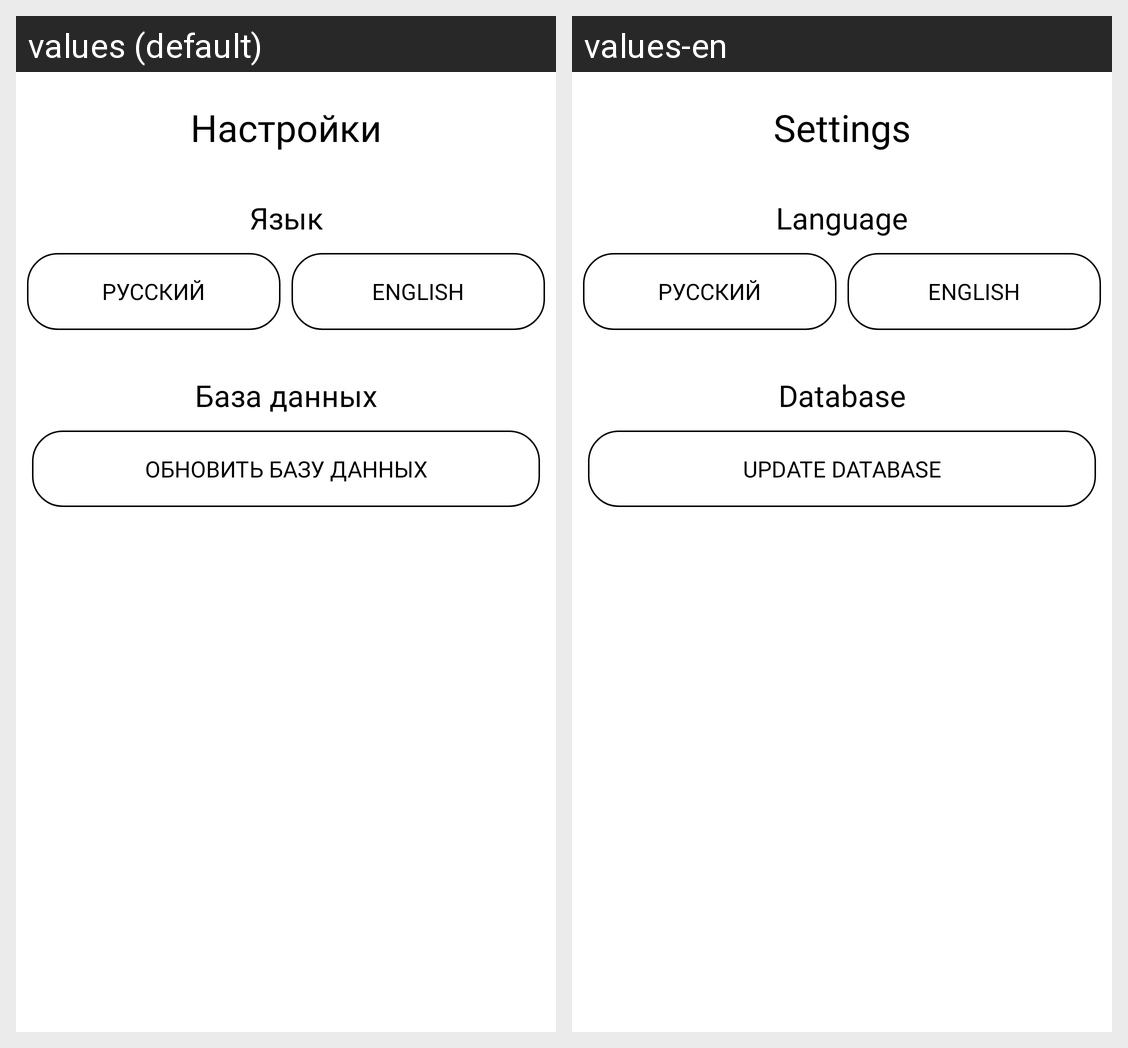

The Android screen above is rendered under two locales of the same app. Produce the string resources it draws, with the default and per-locale values.
Android screen res/layout/activity_settings.xml rendered under 2 locales, left to right: values (default), values-en. Device: Nexus 5 (rendered at 1080×1920; each locale shown at half size, 540×960, under a caption strip naming it); theme Theme.StampLib.
Strings drawn on this screen, with the default value and each locale's value (text and hints the layout hard-codes, and strings that could not be matched under every locale, appear in the picture but are not listed):

settings
  values: Настройки
  values-en: Settings

lang
  values: Язык
  values-en: Language

Base_txt
  values: База данных
  values-en: Database

Update_txt
  values: Обновить базу данных
  values-en: Update database
